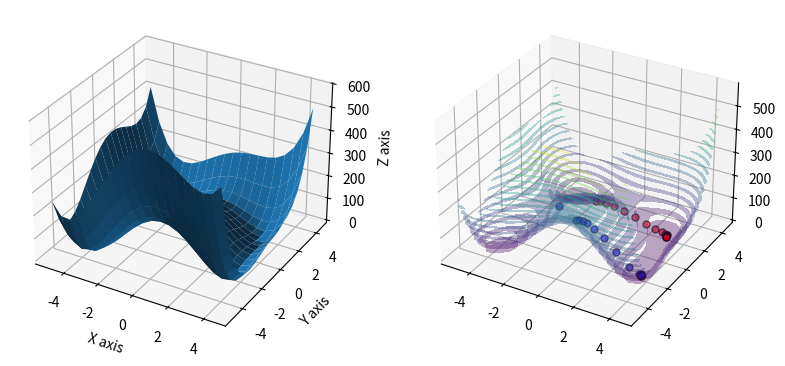

The script that saved this image:
import matplotlib.pyplot as plt 
import matplotlib
from mpl_toolkits.mplot3d import axes3d
import numpy as np

# Define Globally for all functions
X = np.arange(-5, 5, 0.5)
Y = np.arange(-5, 5, 0.5)
X, Y = np.meshgrid(X, Y)
# Create figure; done globally so we can plot gradient points on the same figures
fig = plt.figure(figsize=plt.figaspect(0.5))
ax1 = fig.add_subplot(1, 2, 1, projection='3d')
ax2 = fig.add_subplot(1, 2, 2, projection='3d')

def makePlot(function):
    Z = function

    # Plot the surfaces
    ax1.plot_surface(X, Y, Z, vmin=Z.min() * 2)
    ax2.contourf(X,Y,Z,20,alpha=0.35)


    ax1.set_xlabel("X axis")
    ax1.set_ylabel("Y axis")
    ax1.set_zlabel("Z axis")
    gradientDescent(0,0, 'r')
    gradientDescent(1/5,-4,'b')
    plt.show()


def gradientDescent(x1, y1, color):
    i = 0
    a = 0.01
    xk = np.array([x1,y1])

    # create an arry of function values and compute the gradient
    x = np.linspace(-5,5,100)
    y = np.linspace(-5,5,100)
    X, Y = np.meshgrid(x, y)

    # Evaluate the function at the various x,y values
    F = (X**2 + Y - 11)**2 + (X + Y**2 - 7)**2

    # Compute an array of gradient values
    dF_dy, dF_dx = np.gradient(F, y, x)
    
    

    for i in range(0,20):
        # Evaluate the gradient at a specific point by finding the indexs for the desired x,y values
        ix = np.argmin(np.abs(x - xk[0]))
        iy = np.argmin(np.abs(y - xk[1]))

        # plot current step

        ax2.plot([xk[0]], [xk[1]], [f(xk[0], xk[1])], markerfacecolor=color, markeredgecolor='k', marker='o', markersize=5, alpha=0.6)
        
        # take a step
        grad = np.array([dF_dx[iy, ix], dF_dy[iy, ix]])

        xk1 = xk - a * grad
        
        xk = xk1
        


def f(X,Y):
    return (X**2 + Y - 11)**2 + (X + Y**2 - 7)**2


makePlot(f(X,Y))

